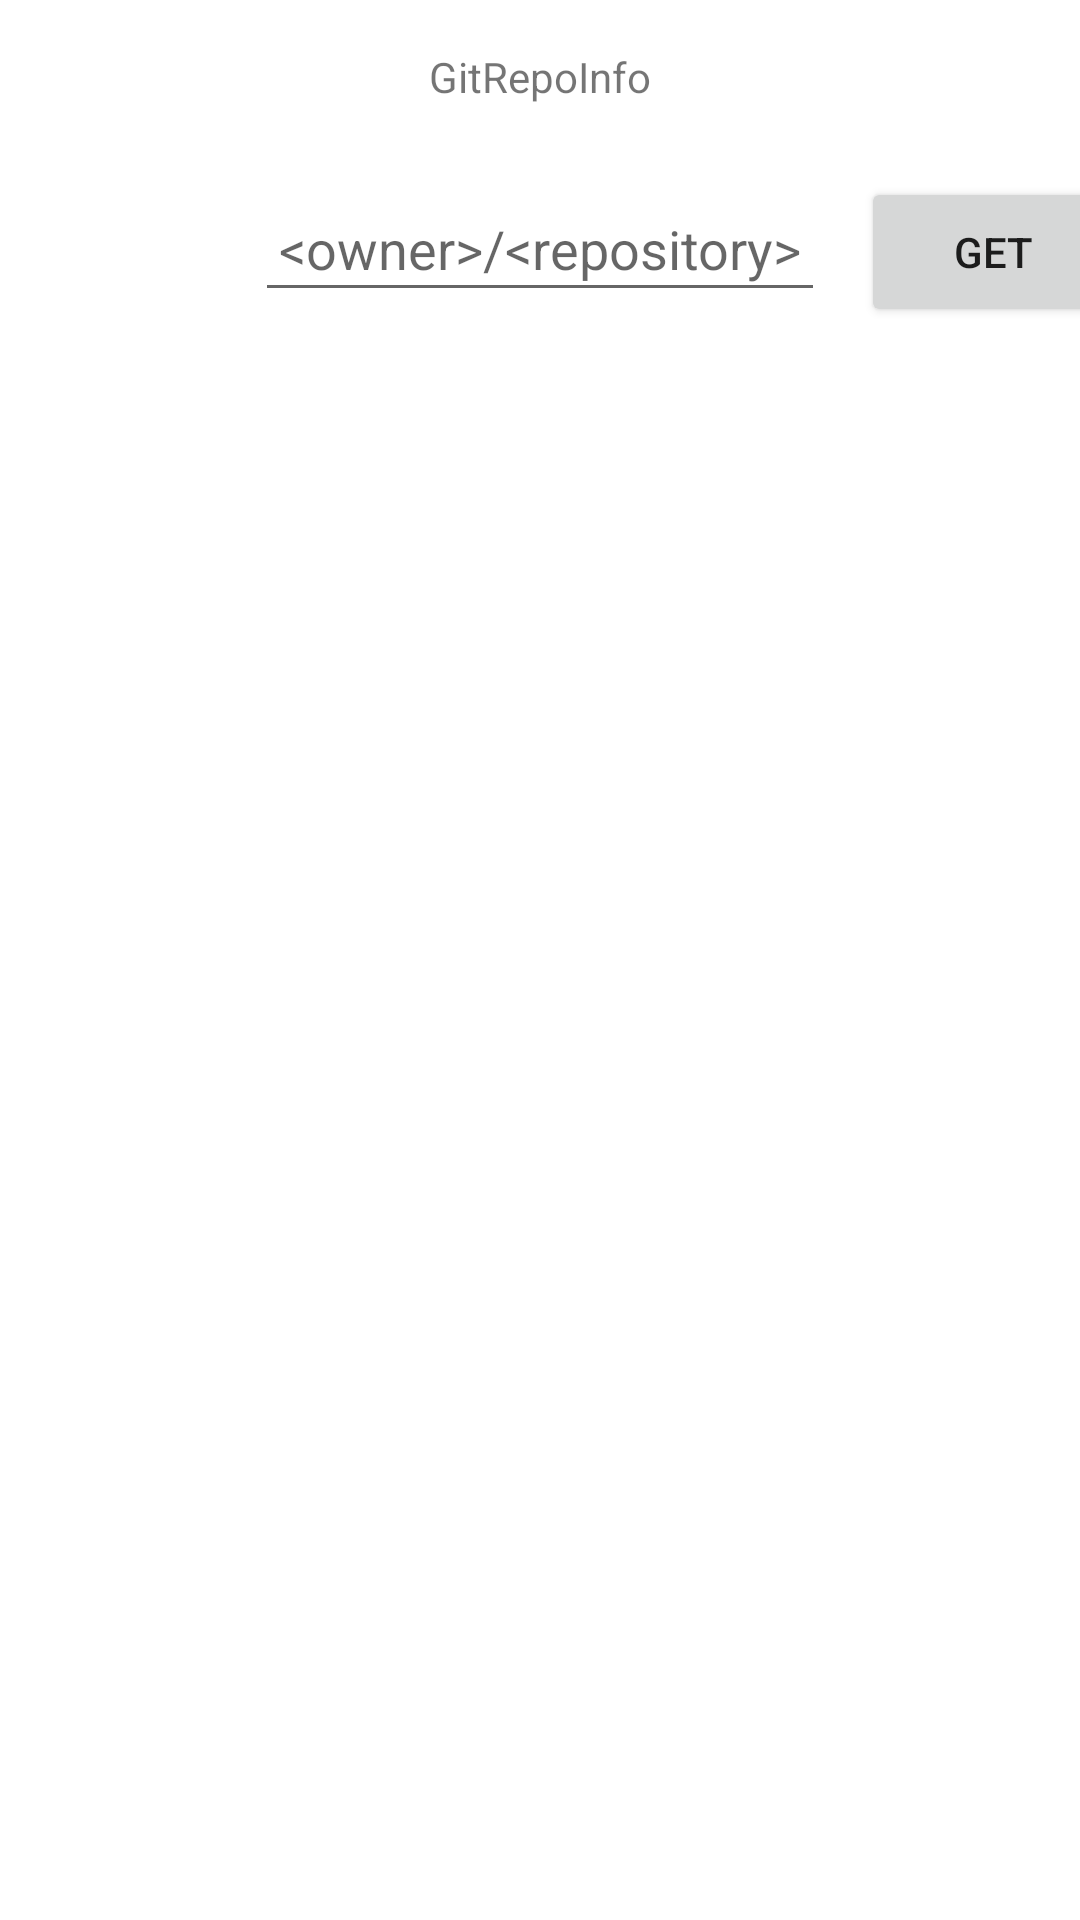

Layout XML and referenced resources for this Android screen:
<!-- AndroidManifest.xml: application theme Theme.GetRepoInfo -->
<!-- res/layout/fetch_fragment.xml -->
<?xml version="1.0" encoding="utf-8"?>
<androidx.constraintlayout.widget.ConstraintLayout xmlns:android="http://schemas.android.com/apk/res/android"
    xmlns:app="http://schemas.android.com/apk/res-auto"
    xmlns:tools="http://schemas.android.com/tools"
    android:layout_width="match_parent"
    android:layout_height="match_parent"
    tools:context=".ui.FetchFragment">

    <androidx.recyclerview.widget.RecyclerView
        android:id="@+id/poi_list_recycler_view"
        android:layout_width="0dp"
        android:layout_height="0dp"
        android:layout_marginBottom="1dp"
        app:layout_constraintBottom_toBottomOf="parent"
        app:layout_constraintEnd_toEndOf="parent"
        app:layout_constraintHorizontal_bias="0.0"
        app:layout_constraintStart_toStartOf="parent"
        app:layout_constraintTop_toBottomOf="@+id/button" />

    <TextView
        android:id="@+id/textView"
        android:layout_width="198dp"
        android:layout_height="27dp"
        android:layout_marginTop="16dp"
        android:layout_marginBottom="16dp"
        android:text="GitRepoInfo"
        android:textAlignment="center"
        app:layout_constraintBottom_toTopOf="@+id/button"
        app:layout_constraintEnd_toEndOf="parent"
        app:layout_constraintStart_toStartOf="parent"
        app:layout_constraintTop_toTopOf="parent" />

    <EditText
        android:id="@+id/dialog_set_name"
        android:layout_width="190dp"
        android:layout_height="45dp"
        android:layout_marginStart="115dp"
        android:layout_marginEnd="12dp"
        android:layout_marginBottom="5dp"
        android:hint="@string/owner_repository"
        android:textAlignment="center"
        android:textSize="18sp"
        app:layout_constraintBottom_toTopOf="@+id/poi_list_recycler_view"
        app:layout_constraintEnd_toStartOf="@+id/button"
        app:layout_constraintStart_toStartOf="parent"
        app:layout_constraintTop_toTopOf="@+id/button"
        app:layout_constraintVertical_bias="0.473" />

    <Button
        android:id="@+id/button"
        android:layout_width="88dp"
        android:layout_height="50dp"
        android:layout_marginEnd="15dp"
        android:text="GET"
        app:layout_constraintBottom_toTopOf="@+id/poi_list_recycler_view"
        app:layout_constraintEnd_toEndOf="parent"
        app:layout_constraintStart_toEndOf="@+id/dialog_set_name"
        app:layout_constraintTop_toBottomOf="@+id/textView" />


</androidx.constraintlayout.widget.ConstraintLayout>
<!-- resources referenced by this layout -->
<resources>
  <string name="owner_repository">&lt;owner&gt;/&lt;repository&gt;</string>
  <style name="Theme.GetRepoInfo" parent="Theme.MaterialComponents.DayNight.DarkActionBar">
          
          <item name="colorPrimary">@color/purple_500</item>
          <item name="colorPrimaryVariant">@color/purple_700</item>
          <item name="colorOnPrimary">@color/white</item>
          
          <item name="colorSecondary">@color/teal_200</item>
          <item name="colorSecondaryVariant">@color/teal_700</item>
          <item name="colorOnSecondary">@color/black</item>
          
          <item name="android:statusBarColor" tools:targetApi="l">?attr/colorPrimaryVariant</item>
          
      </style>
  <!-- not gathered from this repository: default colours our renderer supplied (Android Studio template values) -->
  <color name="purple_500">#FF6200EE</color>
  <color name="purple_700">#FF3700B3</color>
  <color name="teal_200">#FF03DAC5</color>
  <color name="teal_700">#FF018786</color>
  <color name="black">#FF000000</color>
  <color name="white">#FFFFFFFF</color>
</resources>
